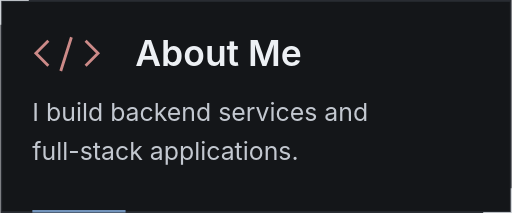
t = 0.00 s
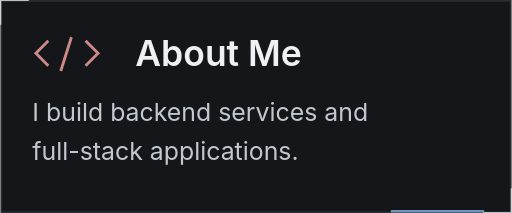
t = 1.50 s
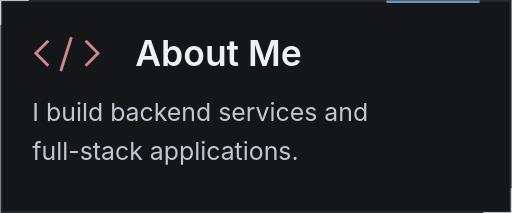
t = 3.00 s
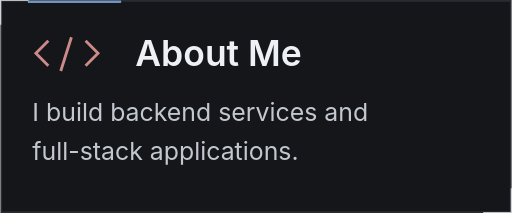
t = 4.50 s

The animated SVG that drew these frames (rendered in a browser with its animation timeline set to each time). Animation: 1 SMIL element (animate=1); one cycle of 6.00 s, repeats indefinitely.

<svg xmlns="http://www.w3.org/2000/svg" width="288" height="120" viewBox="0 0 288 120" role="img"><title>About Me</title><desc>I build backend services and full-stack applications.</desc><rect x=".5" y=".5" width="287" height="119" fill="#141619" stroke="#292c32"/><path d="M16 0H0V14M272 120H288V106" fill="none" stroke="#edf0f4" stroke-opacity=".75"/><path d="M27 23l-7 7 7 7m21-14 7 7-7 7m-8-16-6 19" fill="none" stroke="#cc8a88" stroke-width="1.6"/><g font-family="-apple-system, BlinkMacSystemFont, Segoe UI, sans-serif"><text x="76" y="37" font-size="20" font-weight="600" fill="#edf0f4">About Me</text><text font-size="14" fill="#c3c8d0"><tspan x="18" y="68">I build backend services and</tspan><tspan x="18" y="90">full-stack applications.</tspan></text></g><path d="M18 119H287V1H1V119H18" pathLength="1000" fill="none" stroke="#82a9d5" stroke-width="1.5" stroke-opacity=".85" stroke-dasharray="65 935" stroke-dashoffset="0"><animate attributeName="stroke-dashoffset" from="0" to="-1000" dur="6s" repeatCount="indefinite"/></path></svg>
